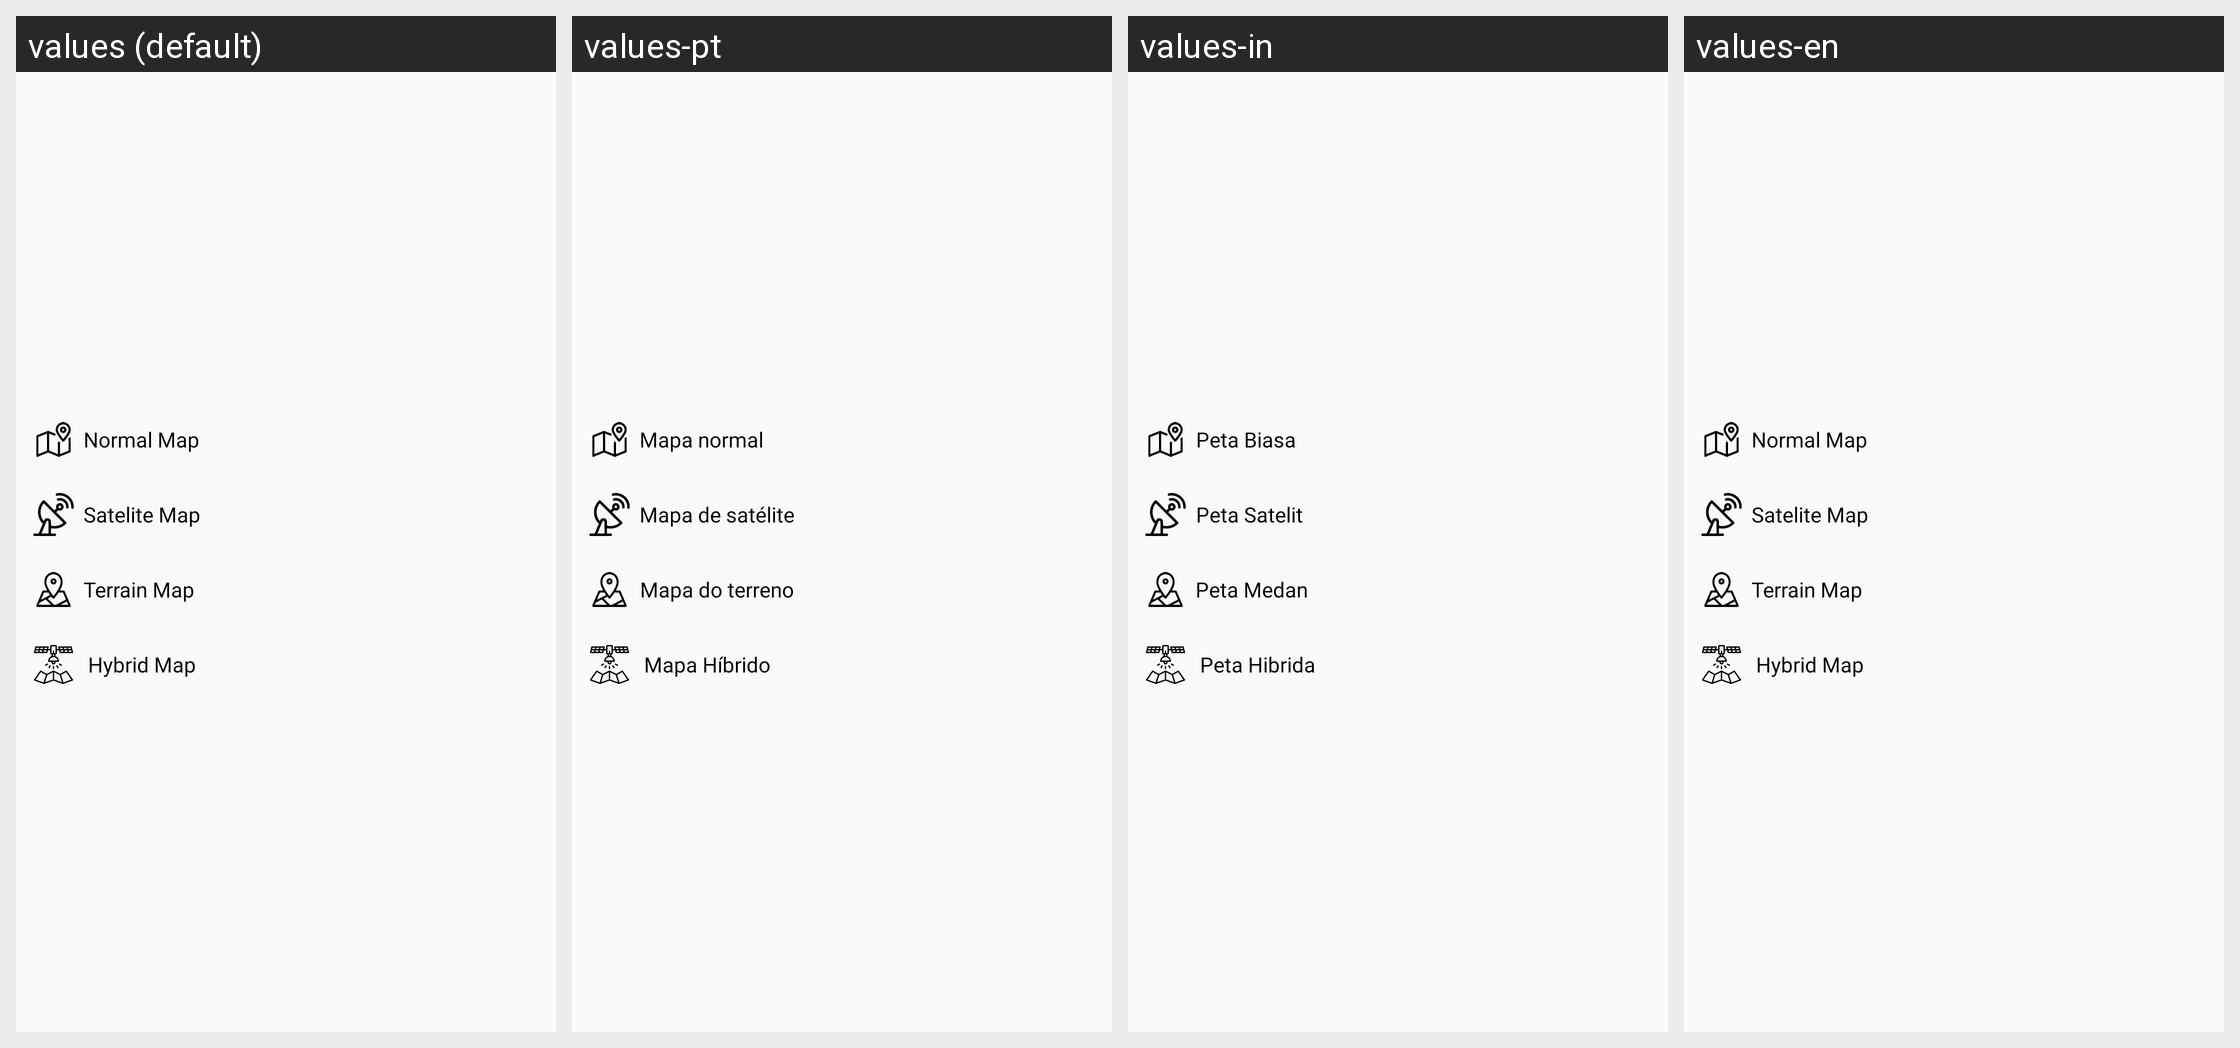

Here is an Android app screen in its default locale and in the app's own translations. Write out the translated-string differences for the strings that appear on this screen.
Android screen res/layout/car_dialog_chnage_map.xml rendered under 4 locales, left to right: values (default), values-pt, values-in, values-en. Device: Nexus 5 (rendered at 1080×1920; each locale shown at half size, 540×960, under a caption strip naming it); theme Theme.GPSCameraLocationOnPhoto.
Other locales in the repository, not shown: values-ar, values-bn, values-de, values-es, values-fr, values-hi, values-it, values-ko, values-ru.
Strings drawn on this screen, with the default value and each locale's value (text and hints the layout hard-codes, and strings that could not be matched under every locale, appear in the picture but are not listed):

normal_map
  values: Normal Map
  values-pt: Mapa normal
  values-in: Peta Biasa
  values-en: Normal Map

satelite_map
  values: Satelite Map
  values-pt: Mapa de satélite
  values-in: Peta Satelit
  values-en: Satelite Map

terrain_map
  values: Terrain Map
  values-pt: Mapa do terreno
  values-in: Peta Medan
  values-en: Terrain Map

hybrid_map
  values: Hybrid Map
  values-pt: Mapa Híbrido
  values-in: Peta Hibrida
  values-en: Hybrid Map
